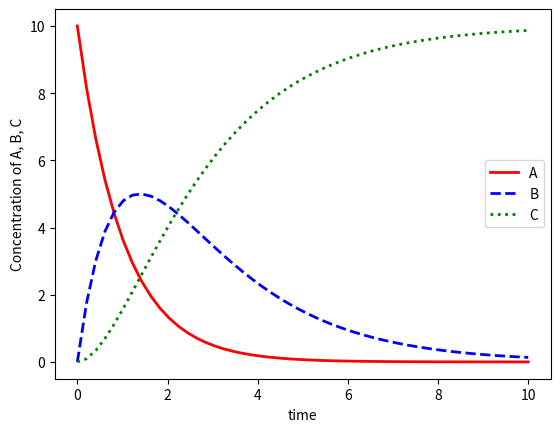

Reproduce this figure in Python.
import numpy as np
from scipy.integrate import odeint
import matplotlib.pyplot as plt

#initial states, values of k
A0 = 10
B0 = 0
C0 = 0
k1 = 1
k2 = 0.5
y0 = [A0, B0, C0] #list of initial states

#creating the ODE system
def model(y,t):
  A, B, C = y
  dAdt = -k1 * A
  dBdt = k1 * A - k2 * B
  dCdt = k2 * B
  return [dAdt, dBdt, dCdt]

#creating a time array
t = np.linspace(0,10)

eq = odeint(model, y0, t) #solving ODE
A = eq[:, 0]
B = eq[:, 1]
C = eq[:, 2]

plt.plot(t, A, 'r-', linewidth=2, label='A')
plt.plot(t, B, 'b--', linewidth=2, label='B')
plt.plot(t, C, 'g:', linewidth=2, label='C')
plt.xlabel('time')
plt.ylabel('Concentration of A, B, C')
plt.legend()
plt.show()
